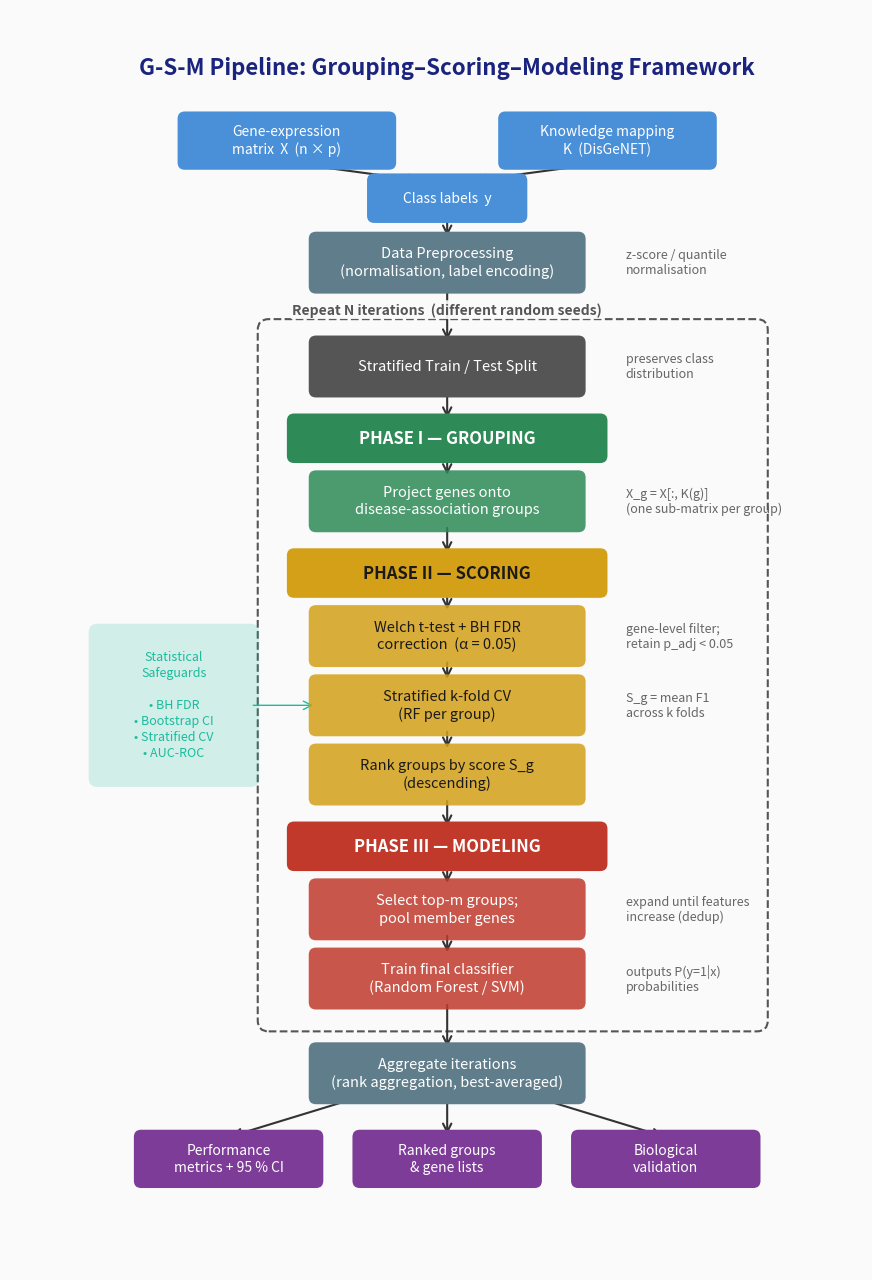

Write the Python code that produced this figure. (Note: this script raises an exception after producing the figure.)
"""
GSM Pipeline Flowchart Generator

Purpose:
    Creates a detailed, publication-quality flowchart of the G-S-M pipeline
    using matplotlib for embedding as Figure 1 in the manuscript.

Usage:
    python scripts/generate_flowchart.py
"""

from pathlib import Path

import matplotlib
matplotlib.use("Agg")
import matplotlib.pyplot as plt
import matplotlib.patches as mpatches
from matplotlib.patches import FancyBboxPatch, FancyArrowPatch


##### CONSTANTS #####

OUTPUT_PATH = Path(
    "/home/yasin/GSM-to-python/reports_ARCHIVE/manuscript_figures"
    "/fig_pipeline_flowchart.png"
)

# Colour palette
C_INPUT = "#4A90D9"       # blue — input
C_PHASE1 = "#2E8B57"      # green — grouping
C_PHASE2 = "#D4A017"      # gold — scoring
C_PHASE3 = "#C0392B"      # red — modeling
C_OUTPUT = "#7D3C98"       # purple — output
C_ITER = "#555555"         # grey — iteration loop
C_TEXT = "#FFFFFF"         # white text on dark boxes
C_DARK_TEXT = "#1A1A1A"   # dark text for light boxes
C_BG = "#FAFAFA"          # background
C_STAT = "#1ABC9C"        # teal — statistical safeguards


##### HELPER FUNCTIONS #####

def _add_box(ax, x, y, w, h, text, color, text_color=C_TEXT,
             fontsize=10, style="round,pad=0.1", alpha=1.0, bold=False):
    """Draw a rounded rectangle with centred text."""
    box = FancyBboxPatch(
        (x - w / 2, y - h / 2), w, h,
        boxstyle=style,
        facecolor=color,
        edgecolor="none",
        alpha=alpha,
        zorder=2,
    )
    ax.add_patch(box)
    weight = "bold" if bold else "normal"
    ax.text(x, y, text, ha="center", va="center",
            fontsize=fontsize, color=text_color,
            fontweight=weight, zorder=3,
            linespacing=1.3)


def _arrow(ax, x1, y1, x2, y2, color="#333333", lw=1.5,
           style="->", connectionstyle="arc3,rad=0"):
    """Draw an arrow from (x1,y1) to (x2,y2)."""
    arrow = FancyArrowPatch(
        (x1, y1), (x2, y2),
        arrowstyle=style,
        connectionstyle=connectionstyle,
        color=color,
        lw=lw,
        mutation_scale=15,
        zorder=1,
    )
    ax.add_patch(arrow)


def _side_label(ax, x, y, text, fontsize=9, color="#666666"):
    """Add a small annotation label."""
    ax.text(x, y, text, ha="left", va="center",
            fontsize=fontsize, color=color, style="italic", zorder=3)


##### MAIN FLOWCHART #####

def generate_flowchart():
    """Build the complete GSM pipeline flowchart."""
    fig, ax = plt.subplots(figsize=(11, 17))
    ax.set_xlim(-0.2, 11.5)
    ax.set_ylim(2.5, 19.8)
    ax.set_aspect("equal")
    ax.axis("off")
    fig.patch.set_facecolor(C_BG)
    ax.set_facecolor(C_BG)

    # ---- LAYOUT GRID ----
    cx = 5.8         # centre column — shifted right for safeguards room
    bw = 3.6         # content-box width
    bh = 0.65        # content-box height
    hdr_h = 0.48     # phase-header height
    hdr_w = bw + 0.6 # phase-header width

    # Edge-to-edge gaps between box *painted* edges (pad adds ~0.1 visually)
    e2e_hdr = 0.30   # header-bottom ↔ first content-top
    e2e_box = 0.30   # content-bottom ↔ content-top (same phase)
    e2e_phase = 0.42 # last content ↔ next phase header

    # Right-side annotation column
    ann_x = cx + bw / 2 + 0.65

    # Helper: next y-centre given previous centre, half-heights, and gap.
    def _next_y(y_prev, half_prev, gap, half_next):
        return y_prev - half_prev - gap - half_next

    # ---- TITLE ----
    ax.text(cx, 19.0,
            "G-S-M Pipeline: Grouping–Scoring–Modeling Framework",
            ha="center", va="center", fontsize=16,
            fontweight="bold", color="#1A237E")

    # ---- ROW 0: INPUTS ----
    y_inp = 18.0
    inp_h = 0.60
    _add_box(ax, cx - 2.2, y_inp, 2.8, inp_h,
             "Gene-expression\nmatrix  X  (n \u00d7 p)", C_INPUT, fontsize=10)
    _add_box(ax, cx + 2.2, y_inp, 2.8, inp_h,
             "Knowledge mapping\nK  (DisGeNET)", C_INPUT, fontsize=10)

    lbl_h = 0.48
    y_lbl = _next_y(y_inp, inp_h / 2, 0.25, lbl_h / 2)
    _add_box(ax, cx, y_lbl, 2.0, lbl_h,
             "Class labels  y", C_INPUT, fontsize=10)

    _arrow(ax, cx - 2.2, y_inp - inp_h / 2, cx - 0.35, y_lbl + lbl_h / 2)
    _arrow(ax, cx + 2.2, y_inp - inp_h / 2, cx + 0.35, y_lbl + lbl_h / 2)

    # ---- ROW 1: PREPROCESSING ----
    y_pre = _next_y(y_lbl, lbl_h / 2, 0.32, bh / 2)
    _add_box(ax, cx, y_pre, bw, bh,
             "Data Preprocessing\n(normalisation, label encoding)", "#607D8B",
             fontsize=10.5)
    _arrow(ax, cx, y_lbl - lbl_h / 2, cx, y_pre + bh / 2)
    _side_label(ax, ann_x, y_pre, "z-score / quantile\nnormalisation")

    # ---- ITERATION LOOP — label sits ABOVE the dashed box ----
    loop_top = y_pre - bh / 2 - 0.60   # generous gap below preprocessing

    # "Repeat N iterations" label placed clearly above the dashed line
    ax.text(cx, loop_top + 0.28,
            "Repeat N iterations  (different random seeds)",
            ha="center", va="center",
            fontsize=10, color=C_ITER, fontweight="bold", style="italic",
            bbox=dict(boxstyle="round,pad=0.15", facecolor=C_BG,
                      edgecolor="none", alpha=0.9))

    # ---- ROW 2: TRAIN/TEST SPLIT (first element inside Loop) ----
    y_tt = loop_top - 0.50
    _add_box(ax, cx, y_tt, bw, bh,
             "Stratified Train / Test Split", C_ITER, fontsize=10.5)
    _arrow(ax, cx, y_pre - bh / 2, cx, y_tt + bh / 2)
    _side_label(ax, ann_x, y_tt, "preserves class\ndistribution")

    # ============================================================
    #  PHASE I — GROUPING  (green)
    # ============================================================
    y_p1h = _next_y(y_tt, bh / 2, e2e_phase, hdr_h / 2)
    _add_box(ax, cx, y_p1h, hdr_w, hdr_h,
             "PHASE I — GROUPING", C_PHASE1, bold=True, fontsize=12)
    _arrow(ax, cx, y_tt - bh / 2, cx, y_p1h + hdr_h / 2)

    y_grp = _next_y(y_p1h, hdr_h / 2, e2e_hdr, bh / 2)
    _add_box(ax, cx, y_grp, bw, bh,
             "Project genes onto\ndisease-association groups", C_PHASE1,
             fontsize=10.5, alpha=0.85)
    _arrow(ax, cx, y_p1h - hdr_h / 2, cx, y_grp + bh / 2)
    _side_label(ax, ann_x, y_grp,
                "X_g = X[:, K(g)]\n(one sub-matrix per group)")

    # ============================================================
    #  PHASE II — SCORING  (gold)
    # ============================================================
    y_p2h = _next_y(y_grp, bh / 2, e2e_phase, hdr_h / 2)
    _add_box(ax, cx, y_p2h, hdr_w, hdr_h,
             "PHASE II — SCORING", C_PHASE2, C_DARK_TEXT, bold=True,
             fontsize=12)
    _arrow(ax, cx, y_grp - bh / 2, cx, y_p2h + hdr_h / 2)

    y_ttest = _next_y(y_p2h, hdr_h / 2, e2e_hdr, bh / 2)
    _add_box(ax, cx, y_ttest, bw, bh,
             "Welch t-test + BH FDR\ncorrection  (α = 0.05)", C_PHASE2,
             C_DARK_TEXT, fontsize=10.5, alpha=0.85)
    _arrow(ax, cx, y_p2h - hdr_h / 2, cx, y_ttest + bh / 2)
    _side_label(ax, ann_x, y_ttest, "gene-level filter;\nretain p_adj < 0.05")

    y_cv = _next_y(y_ttest, bh / 2, e2e_box, bh / 2)
    _add_box(ax, cx, y_cv, bw, bh,
             "Stratified k-fold CV\n(RF per group)", C_PHASE2,
             C_DARK_TEXT, fontsize=10.5, alpha=0.85)
    _arrow(ax, cx, y_ttest - bh / 2, cx, y_cv + bh / 2)
    _side_label(ax, ann_x, y_cv,
                "S_g = mean F1\nacross k folds")

    y_rank = _next_y(y_cv, bh / 2, e2e_box, bh / 2)
    _add_box(ax, cx, y_rank, bw, bh,
             "Rank groups by score S_g\n(descending)", C_PHASE2,
             C_DARK_TEXT, fontsize=10.5, alpha=0.85)
    _arrow(ax, cx, y_cv - bh / 2, cx, y_rank + bh / 2)

    # ============================================================
    #  PHASE III — MODELING  (red)
    # ============================================================
    y_p3h = _next_y(y_rank, bh / 2, e2e_phase, hdr_h / 2)
    _add_box(ax, cx, y_p3h, hdr_w, hdr_h,
             "PHASE III — MODELING", C_PHASE3, bold=True, fontsize=12)
    _arrow(ax, cx, y_rank - bh / 2, cx, y_p3h + hdr_h / 2)

    y_top = _next_y(y_p3h, hdr_h / 2, e2e_hdr, bh / 2)
    _add_box(ax, cx, y_top, bw, bh,
             "Select top-m groups;\npool member genes", C_PHASE3,
             fontsize=10.5, alpha=0.85)
    _arrow(ax, cx, y_p3h - hdr_h / 2, cx, y_top + bh / 2)
    _side_label(ax, ann_x, y_top,
                "expand until features\nincrease (dedup)")

    y_clf = _next_y(y_top, bh / 2, e2e_box, bh / 2)
    _add_box(ax, cx, y_clf, bw, bh,
             "Train final classifier\n(Random Forest / SVM)", C_PHASE3,
             fontsize=10.5, alpha=0.85)
    _arrow(ax, cx, y_top - bh / 2, cx, y_clf + bh / 2)
    _side_label(ax, ann_x, y_clf,
                "outputs P(y=1|x)\nprobabilities")

    # ---- ITERATION LOOP BOX (encloses Train/Test through Train-clf) ----
    loop_bot = y_clf - bh / 2 - 0.25
    loop_left = cx - bw / 2 - 0.65     # comfortably left of content boxes
    loop_right = ann_x + 1.8           # enough to not clip annotations
    loop_box = FancyBboxPatch(
        (loop_left, loop_bot),
        loop_right - loop_left,
        loop_top - loop_bot,
        boxstyle="round,pad=0.15",
        facecolor="none",
        edgecolor=C_ITER,
        linestyle="--",
        linewidth=1.5,
        zorder=0,
    )
    ax.add_patch(loop_box)

    # ---- ROW: AGGREGATION (outside the iteration loop) ----
    y_agg = _next_y(y_clf, bh / 2, 0.65, bh / 2)
    _add_box(ax, cx, y_agg, bw, bh,
             "Aggregate iterations\n(rank aggregation, best-averaged)", "#607D8B",
             fontsize=10.5)
    _arrow(ax, cx, y_clf - bh / 2, cx, y_agg + bh / 2)

    # ---- ROW: OUTPUTS ----
    out_bw = 2.4
    out_bh = 0.60
    y_out = _next_y(y_agg, bh / 2, 0.55, out_bh / 2)
    _add_box(ax, cx - 3.0, y_out, out_bw, out_bh,
             "Performance\nmetrics + 95 % CI", C_OUTPUT, fontsize=10)
    _add_box(ax, cx, y_out, out_bw, out_bh,
             "Ranked groups\n& gene lists", C_OUTPUT, fontsize=10)
    _add_box(ax, cx + 3.0, y_out, out_bw, out_bh,
             "Biological\nvalidation", C_OUTPUT, fontsize=10)

    _arrow(ax, cx - 1.2, y_agg - bh / 2, cx - 3.0, y_out + out_bh / 2)
    _arrow(ax, cx, y_agg - bh / 2, cx, y_out + out_bh / 2)
    _arrow(ax, cx + 1.2, y_agg - bh / 2, cx + 3.0, y_out + out_bh / 2)

    # ---- STATISTICAL SAFEGUARDS (positioned left, OUTSIDE the loop) ----
    sg_w, sg_h = 2.1, 2.0
    sg_cx = loop_left - 0.25 - sg_w / 2   # sits to the left of the loop box
    sg_cy = (y_ttest + y_rank) / 2         # vertically centred on scoring
    _add_box(ax, sg_cx, sg_cy, sg_w, sg_h,
             "Statistical\nSafeguards\n\n• BH FDR\n• Bootstrap CI\n"
             "• Stratified CV\n• AUC-ROC",
             C_STAT, fontsize=9, alpha=0.18, text_color=C_STAT,
             style="round,pad=0.12")

    # Small connecting arrow from safeguards to the scoring phase
    _arrow(ax, sg_cx + sg_w / 2, sg_cy,
           cx - bw / 2, sg_cy,
           color=C_STAT, lw=1.0, style="->")

    # Save
    OUTPUT_PATH.parent.mkdir(parents=True, exist_ok=True)
    fig.savefig(str(OUTPUT_PATH), dpi=300, bbox_inches="tight",
                pad_inches=0.15,
                facecolor=C_BG, edgecolor="none")
    plt.close(fig)
    print(f"Flowchart saved to: {OUTPUT_PATH}")
    return str(OUTPUT_PATH)


if __name__ == "__main__":
    generate_flowchart()
